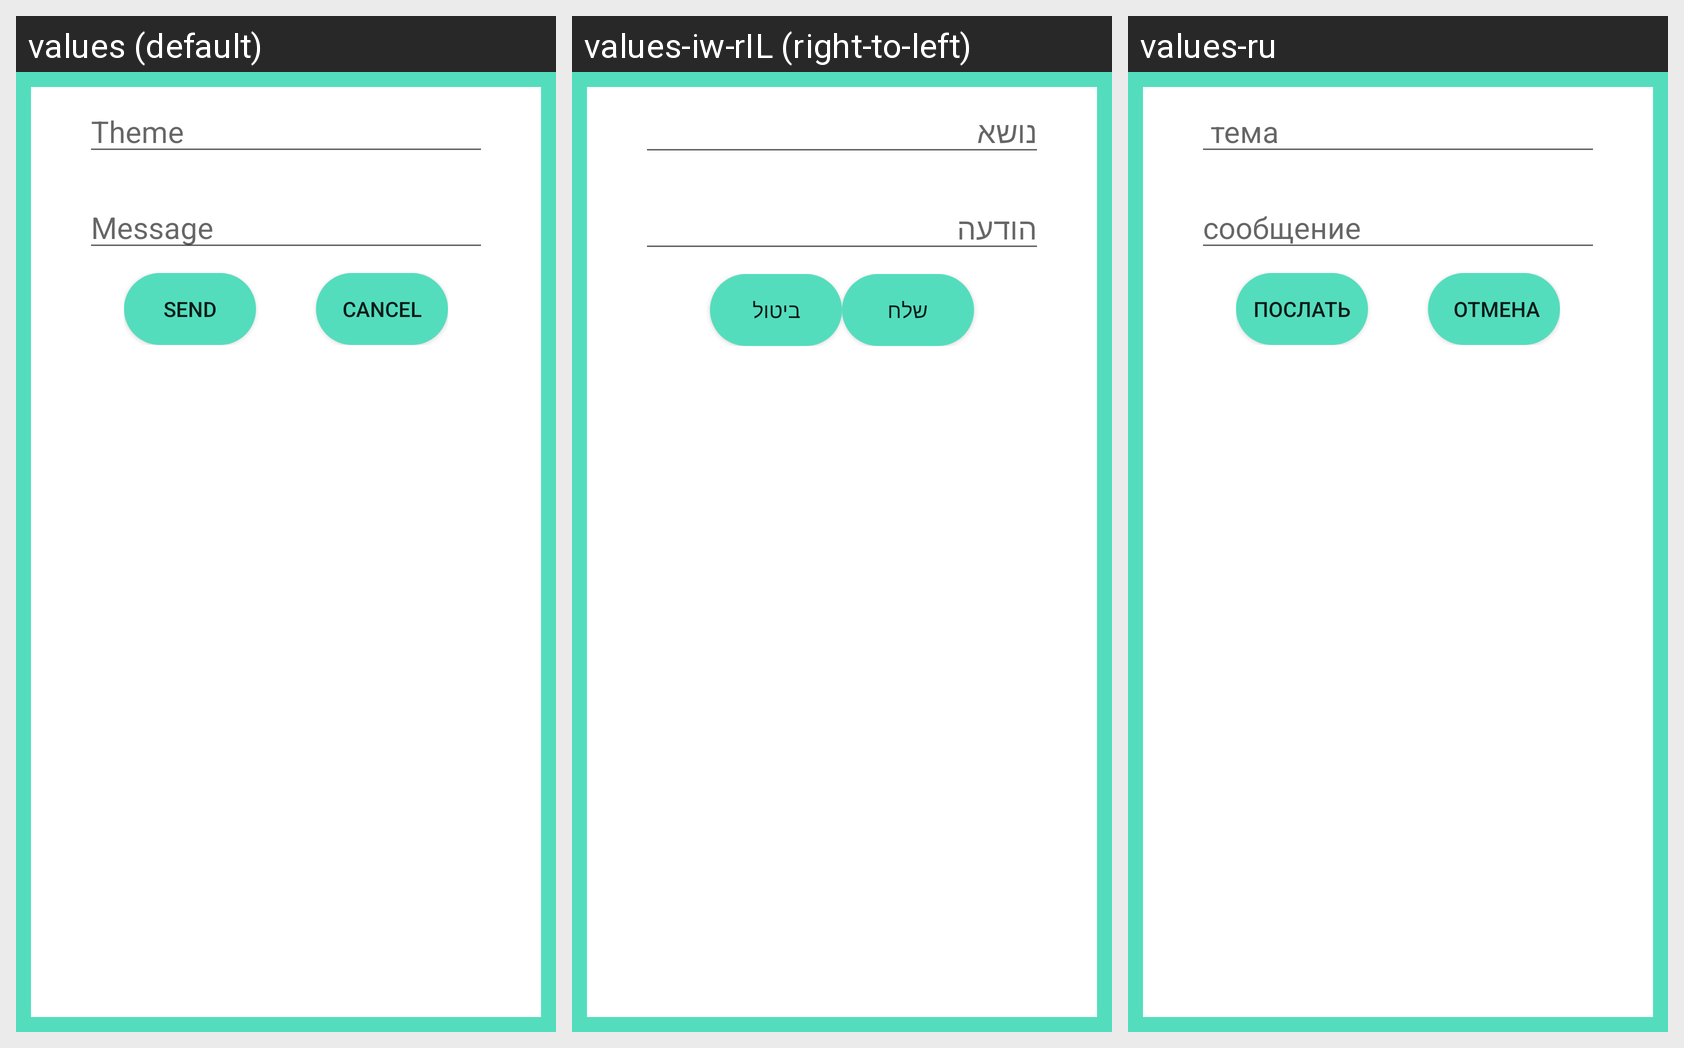

Locale-by-locale string values for the Android screen shown in this grid:
Android screen res/layout/dialog_message.xml rendered under 3 locales, left to right: values (default), values-iw-rIL (right-to-left), values-ru. Device: Nexus 5 (rendered at 1080×1920; each locale shown at half size, 540×960, under a caption strip naming it); theme AppTheme.
Strings drawn on this screen, with the default value and each locale's value (text and hints the layout hard-codes, and strings that could not be matched under every locale, appear in the picture but are not listed):

Theme
  values: Theme
  values-iw-rIL: נושא
  values-ru:  тема

message
  values: Message
  values-iw-rIL: הודעה
  values-ru: сообщение

send
  values: Send
  values-iw-rIL: שלח
  values-ru: Послать

cancel
  values: Cancel
  values-iw-rIL: ביטול
  values-ru:  отмена
